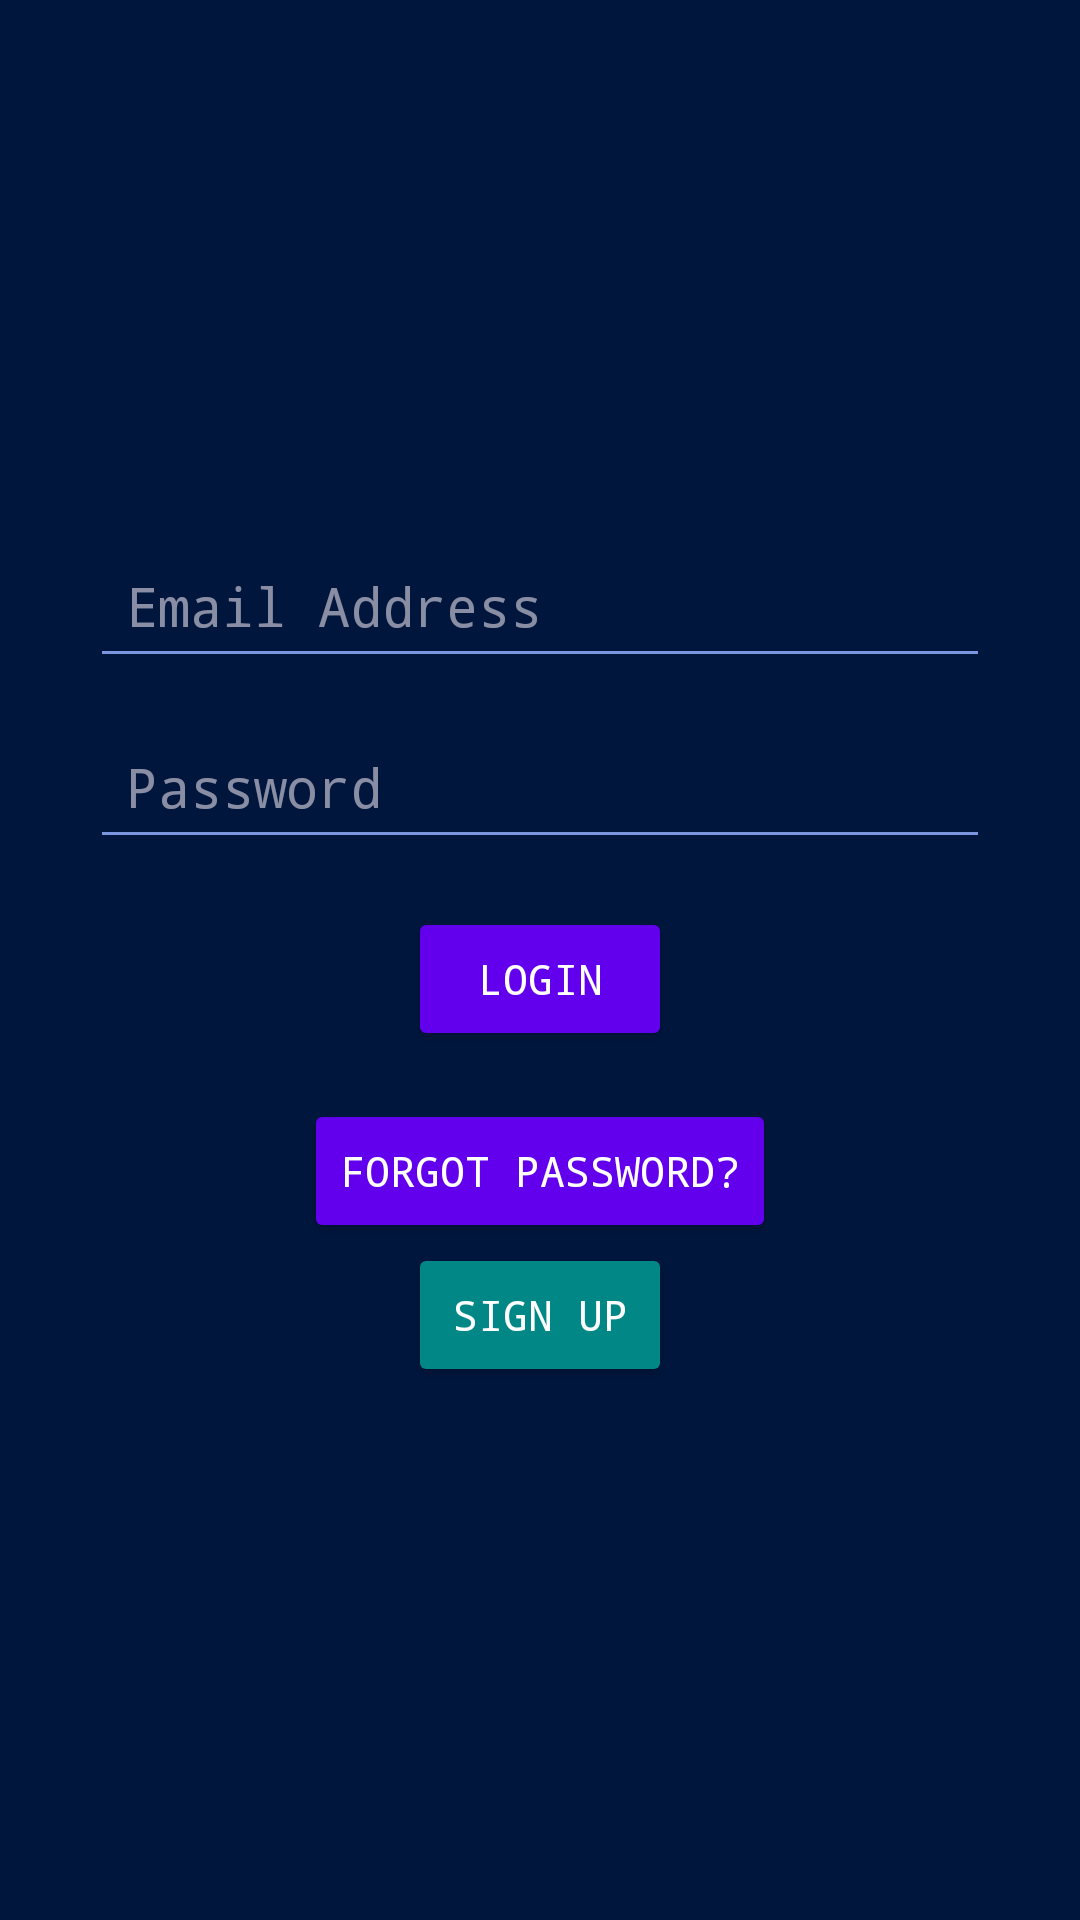

Here is an Android app screen rendered from its layout file. Give the layout XML and the strings, colors and styles it references.
<!-- AndroidManifest.xml: activity theme Theme.Dissonance -->
<!-- res/layout/fragment_login.xml -->
<androidx.constraintlayout.widget.ConstraintLayout xmlns:android="http://schemas.android.com/apk/res/android"
    xmlns:app="http://schemas.android.com/apk/res-auto"
    android:layout_width="match_parent"
    android:layout_height="match_parent"
    android:padding="16dp">

    <LinearLayout
        android:id="@+id/inputContainer"
        android:layout_width="wrap_content"
        android:layout_height="wrap_content"
        android:orientation="vertical"
        android:padding="16dp"
        android:gravity="center"
        app:layout_constraintTop_toTopOf="parent"
        app:layout_constraintBottom_toBottomOf="parent"
        app:layout_constraintStart_toStartOf="parent"
        app:layout_constraintEnd_toEndOf="parent">

        <EditText
            android:id="@+id/username"
            android:layout_width="300dp"
            android:layout_height="wrap_content"
            android:layout_marginBottom="12dp"
            android:hint="Email Address"
            android:padding="12dp" />

        <EditText
            android:id="@+id/password"
            android:layout_width="300dp"
            android:layout_height="wrap_content"
            android:layout_marginBottom="16dp"
            android:hint="Password"
            android:inputType="textPassword"
            android:padding="12dp" />

        <Button
            android:id="@+id/loginButton"
            android:layout_width="wrap_content"
            android:layout_height="wrap_content"
            android:text="Login"
            android:padding="12dp"
            android:backgroundTint="@color/purple_500"
            android:textColor="@android:color/white"
            android:layout_gravity="center"
            android:layout_marginBottom="8dp" />

        <Button
            android:id="@+id/forgotPasswordButton"
            android:layout_width="wrap_content"
            android:layout_height="wrap_content"
            android:text="Forgot Password?"
            android:padding="12dp"
            android:backgroundTint="@color/purple_500"
            android:textColor="@android:color/white"
            android:layout_gravity="center"
            android:layout_marginTop="8dp" />


        <Button
            android:id="@+id/signupButton"
            android:layout_width="wrap_content"
            android:layout_height="wrap_content"
            android:text="Sign Up"
            android:padding="12dp"
            android:backgroundTint="@color/teal_700"
            android:textColor="@android:color/white"
            android:layout_gravity="center" />
    </LinearLayout>
</androidx.constraintlayout.widget.ConstraintLayout>
<!-- resources referenced by this layout -->
<resources>
  <color name="purple_500">#FF6200EE</color>
  <color name="teal_700">#FF018786</color>
  <style name="Theme.Dissonance" parent="Theme.Material3.Dark.NoActionBar">
          
          <item name="android:fontFamily">monospace</item>
  
          
          <item name="colorPrimary">@color/primary</item>
          <item name="colorPrimaryContainer">@color/tertiary</item>
          <item name="colorSecondary">@color/secondary</item>
  
          
          <item name="android:colorBackground">@color/background</item>
          <item name="colorSurface">@color/background</item>
  
          
          <item name="android:textColorPrimary">@color/text</item>
          <item name="android:textColorSecondary">@color/secondary</item>
  
          
          <item name="android:statusBarColor">@color/primary</item>
          <item name="android:navigationBarColor">@color/primary</item>
  
          
          <item name="colorButtonNormal">@color/secondary</item>
          <item name="android:colorControlHighlight">@color/ui_selection</item>
          <item name="android:colorAccent">@color/tertiary</item>
      </style>
  <color name="primary">#274479</color>
  <color name="tertiary">#556B9D</color>
  <color name="secondary">#7996DE</color>
  <color name="background">#00163D</color>
  <color name="text">#F5F5F5</color>
  <color name="ui_selection">#4DB1F9</color>
</resources>
